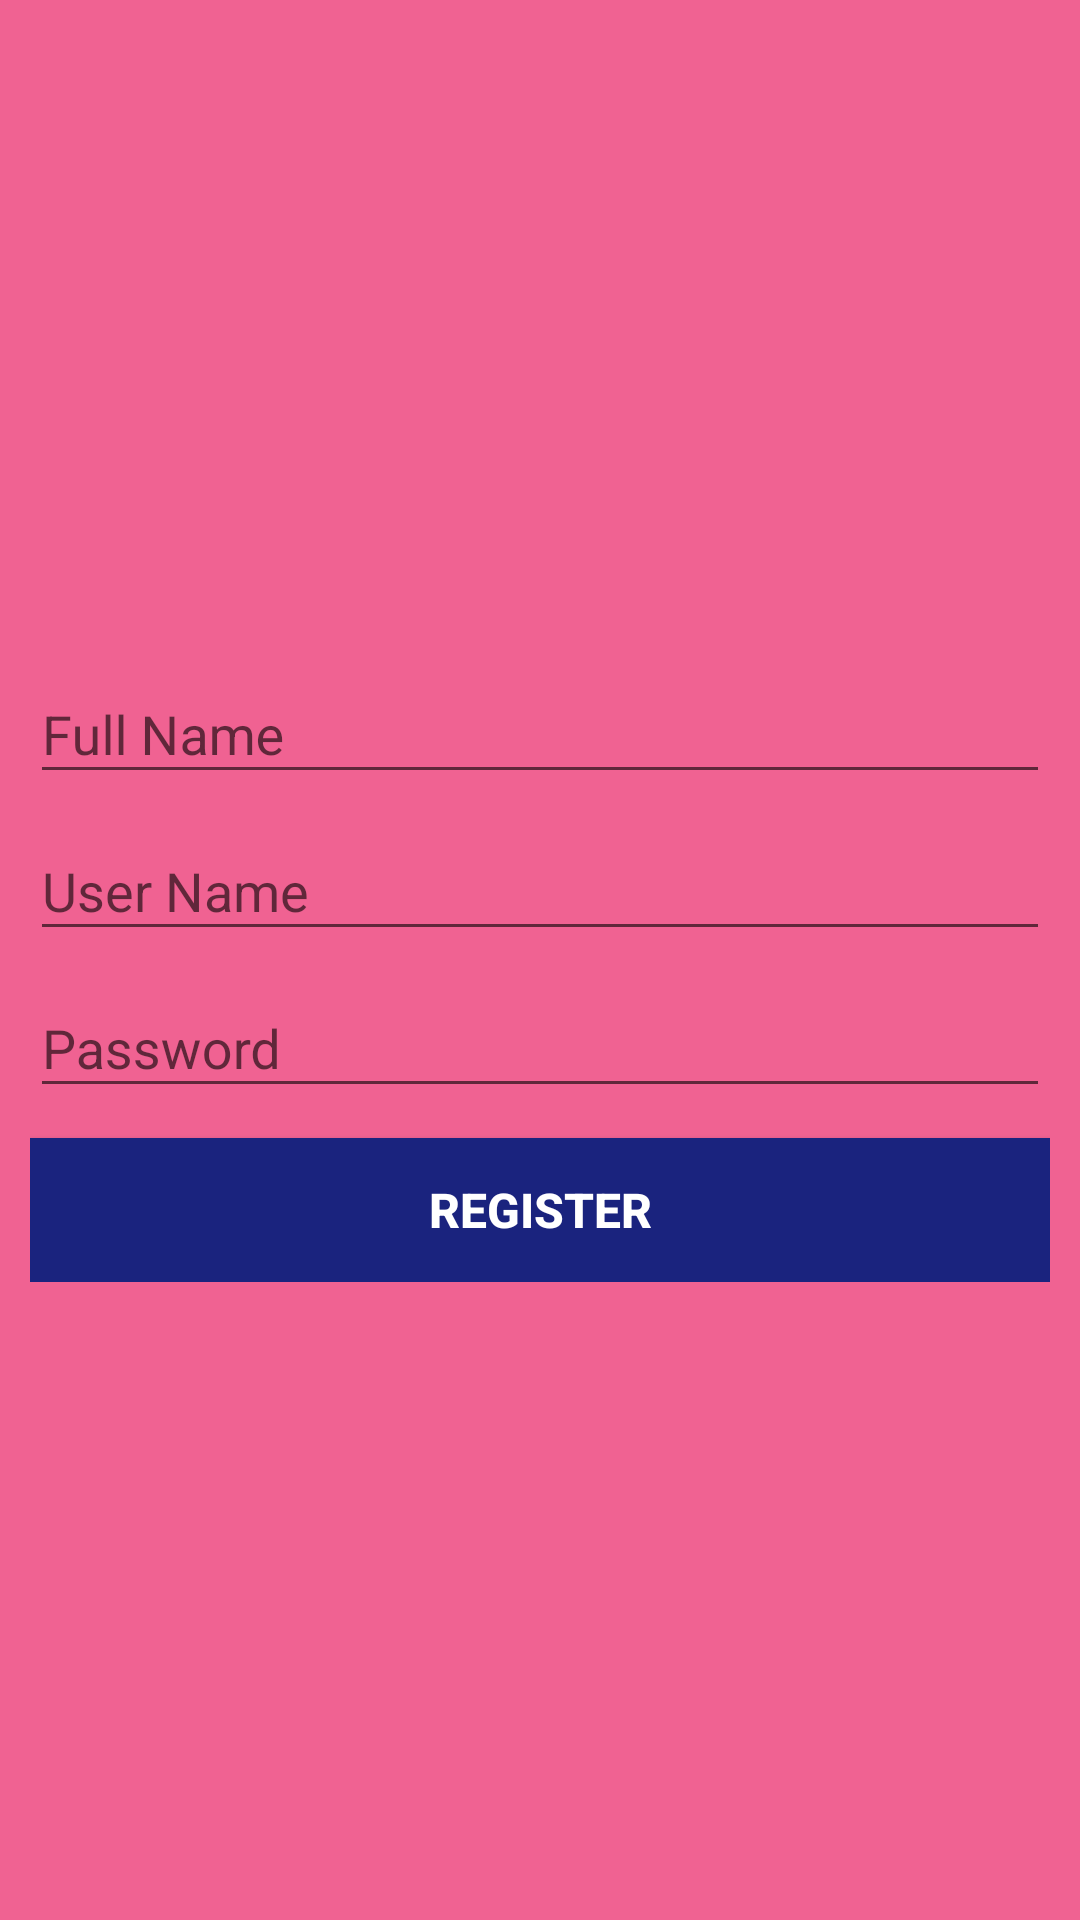

Here is an Android app screen rendered from its layout file. Give the layout XML and the strings, colors and styles it references.
<!-- AndroidManifest.xml: application theme MyMaterialTheme -->
<!-- res/layout/activity_register.xml -->
<?xml version="1.0" encoding="utf-8"?>
<android.support.design.widget.CoordinatorLayout
    xmlns:android="http://schemas.android.com/apk/res/android"
    android:layout_height="match_parent"
    android:layout_width="match_parent"
    android:background="@color/colorPrimary">

    <RelativeLayout
        android:layout_width="match_parent" android:layout_height="match_parent">

        <LinearLayout
            android:orientation="vertical"
            android:layout_width="match_parent"
            android:layout_height="wrap_content"
            android:layout_centerVertical="true"
            android:layout_centerHorizontal="true"
            android:padding="10dp">

            <android.support.design.widget.TextInputLayout
                android:layout_width="match_parent"
                android:layout_height="wrap_content">

                <EditText
                    android:layout_width="match_parent"
                    android:layout_height="wrap_content"
                    android:id="@+id/etRegisterFullname"
                    android:lines="1"
                    android:hint="Full Name"
                    android:inputType="textPersonName" />

            </android.support.design.widget.TextInputLayout>

            <android.support.design.widget.TextInputLayout
                android:layout_width="match_parent"
                android:layout_height="wrap_content">

                <EditText
                    android:layout_width="match_parent"
                    android:layout_height="wrap_content"
                    android:id="@+id/etRegisterUsername"
                    android:lines="1"
                    android:hint="User Name"
                    android:inputType="textPersonName" />

            </android.support.design.widget.TextInputLayout>

            <android.support.design.widget.TextInputLayout
                android:layout_width="match_parent"
                android:layout_height="wrap_content">

                <EditText
                    android:layout_width="match_parent"
                    android:layout_height="wrap_content"
                    android:inputType="textPassword"
                    android:lines="1"
                    android:ems="10"
                    android:id="@+id/etRegisterPassword"
                    android:hint="Password" />

            </android.support.design.widget.TextInputLayout>

            <Button
                android:layout_width="match_parent"
                android:layout_height="wrap_content"
                android:text="Register"
                android:id="@+id/btnRegister"
                android:background="@color/colorAccent"
                android:textColor="@color/textColorPrimary"
                android:textStyle="bold"
                android:textSize="16sp"
                android:layout_marginTop="10dp" />

            <TextView
                android:layout_width="wrap_content"
                android:layout_height="wrap_content"
                android:textAppearance="?android:attr/textAppearanceMedium"
                android:text="log list"
                android:id="@+id/tvList"
                android:layout_gravity="center_horizontal"
                android:layout_marginTop="20dp"
                android:visibility="gone" />
        </LinearLayout>
    </RelativeLayout>

</android.support.design.widget.CoordinatorLayout>
<!-- resources referenced by this layout -->
<resources>
  <color name="colorAccent">#1a237e</color>
  <color name="colorPrimary">#F06292</color>
  <color name="textColorPrimary">#ffffff</color>
  <style name="MyMaterialTheme" parent="MyMaterialTheme.Base">
  
      </style>
  <style name="MyMaterialTheme.Base" parent="Theme.AppCompat.Light.DarkActionBar">
          <item name="windowNoTitle">true</item>
          <item name="windowActionBar">false</item>
          <item name="colorPrimary">@color/colorPrimary</item>
          <item name="colorPrimaryDark">@color/colorPrimaryDark</item>
          <item name="colorAccent">@color/colorAccent</item>
      </style>
  <color name="colorPrimaryDark">#E91E63</color>
</resources>
